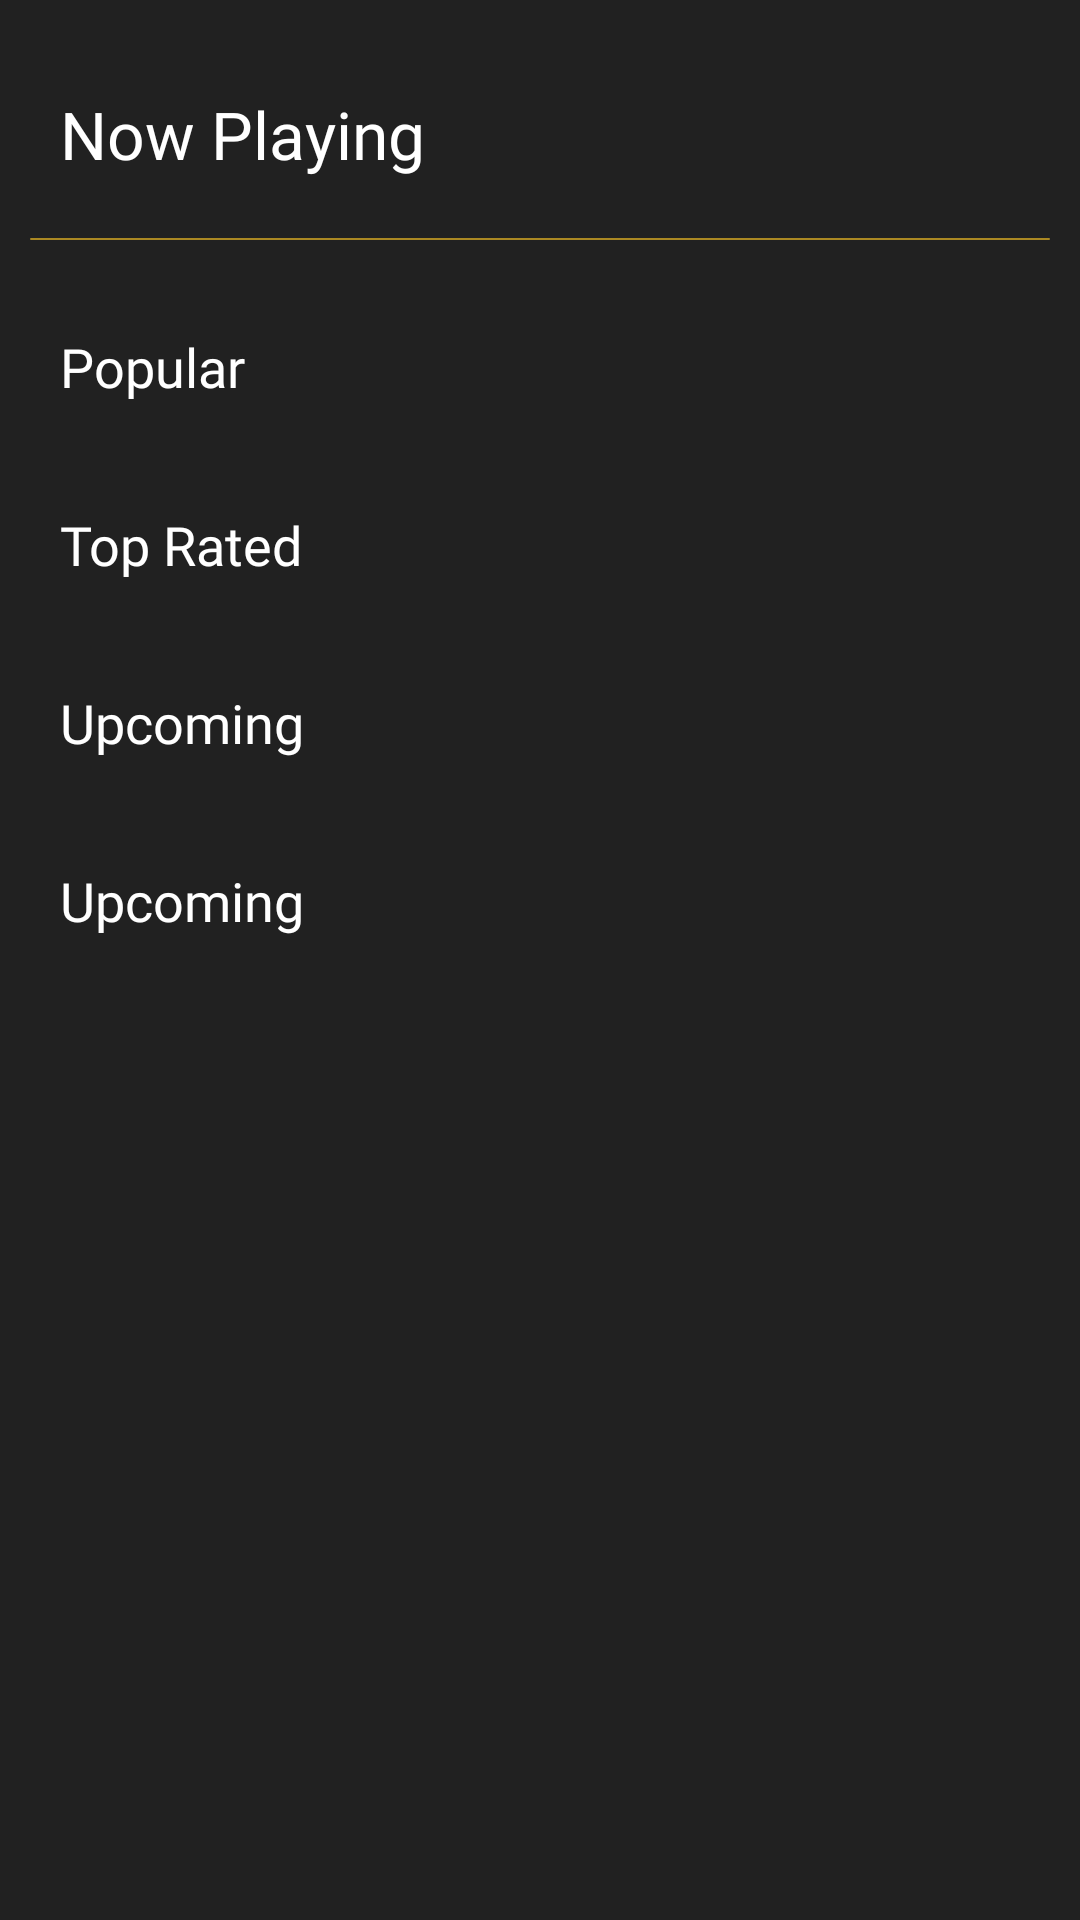

Produce the Android XML layout that renders to this screen, including the resource entries it uses.
<!-- AndroidManifest.xml: application theme Theme.Celluloid -->
<!-- res/layout/fragment_popular_first.xml -->
<?xml version="1.0" encoding="utf-8"?>
<androidx.constraintlayout.widget.ConstraintLayout xmlns:android="http://schemas.android.com/apk/res/android"
    xmlns:tools="http://schemas.android.com/tools"
    android:layout_width="match_parent"
    android:layout_height="match_parent"
    android:orientation="vertical"
    android:background="@color/primary_color"
    tools:context=".ui.movie.MovieFirstFragment">

    <ScrollView
        android:layout_width="match_parent"
        android:layout_height="match_parent">

        <LinearLayout
            android:layout_width="match_parent"
            android:layout_height="wrap_content"
            android:background="@color/primary_color"
            android:orientation="vertical">

            <com.google.android.material.textview.MaterialTextView
                android:layout_width="wrap_content"
                android:layout_height="wrap_content"
                android:layout_marginTop="30dp"
                android:layout_marginBottom="10dp"
                android:layout_marginStart="20dp"
                android:text="@string/now_playing_txt"
                android:fontFamily="@font/satoshi_medium"
                android:textSize="22sp"
                android:textColor="@color/text_color"/>

            <androidx.recyclerview.widget.RecyclerView
                android:id="@+id/rvNowPlaying"
                android:layout_width="match_parent"
                android:layout_height="match_parent"
                android:layout_marginStart="20dp"
                tools:listitem="@layout/now_playing_rv"/>

            <View
                android:id="@+id/upComingDivider"
                android:layout_width="match_parent"
                android:layout_marginStart="10dp"
                android:layout_marginEnd="10dp"
                android:layout_height="0.5dp"
                android:layout_marginTop="10dp"
                android:layout_marginBottom="10dp"
                android:layout_gravity="center"
                android:background="@drawable/divider_now_playing_style" />

            <com.google.android.material.textview.MaterialTextView
                android:layout_width="wrap_content"
                android:layout_height="wrap_content"
                android:text="@string/popular_txt"
                android:layout_marginTop="20dp"
                android:layout_marginBottom="15dp"
                android:layout_marginStart="20dp"
                android:fontFamily="@font/satoshi_medium"
                android:textSize="18sp"
                android:textColor="@color/text_color"/>

            <androidx.recyclerview.widget.RecyclerView
                android:id="@+id/rvPopular"
                android:layout_width="match_parent"
                android:layout_height="match_parent"
                android:layout_marginStart="20dp"
                tools:listitem="@layout/popular_rv"/>

            <com.google.android.material.textview.MaterialTextView
                android:layout_width="wrap_content"
                android:layout_height="wrap_content"
                android:text="@string/top_rated_txt"
                android:layout_marginTop="20dp"
                android:layout_marginBottom="15dp"
                android:layout_marginStart="20dp"
                android:fontFamily="@font/satoshi_medium"
                android:textSize="18sp"
                android:textColor="@color/text_color"/>

            <androidx.recyclerview.widget.RecyclerView
                android:id="@+id/rvTopRated"
                android:layout_width="match_parent"
                android:layout_height="match_parent"
                android:layout_marginStart="20dp"
                tools:listitem="@layout/top_rated_rv"/>

            <com.google.android.material.textview.MaterialTextView
                android:layout_width="wrap_content"
                android:layout_height="wrap_content"
                android:text="@string/upcoming_txt"
                android:layout_marginTop="20dp"
                android:layout_marginBottom="15dp"
                android:layout_marginStart="20dp"
                android:fontFamily="@font/satoshi_medium"
                android:textSize="18sp"
                android:textColor="@color/text_color"/>

            <androidx.recyclerview.widget.RecyclerView
                android:id="@+id/rvUpComing"
                android:layout_width="match_parent"
                android:layout_height="match_parent"
                android:layout_marginStart="20dp"
                tools:listitem="@layout/up_coming_rv"/>

            <com.google.android.material.textview.MaterialTextView
                android:layout_width="wrap_content"
                android:layout_height="wrap_content"
                android:text="@string/upcoming_txt"
                android:layout_marginTop="20dp"
                android:layout_marginBottom="15dp"
                android:layout_marginStart="20dp"
                android:fontFamily="@font/satoshi_medium"
                android:textSize="18sp"
                android:textColor="@color/text_color"/>

            <androidx.recyclerview.widget.RecyclerView
                android:id="@+id/rvTrending"
                android:layout_width="match_parent"
                android:layout_height="match_parent"
                android:layout_marginStart="20dp"
                tools:listitem="@layout/up_coming_rv"/>

        </LinearLayout>


    </ScrollView>

</androidx.constraintlayout.widget.ConstraintLayout>
<!-- res/layout/now_playing_rv.xml (included above) -->
<?xml version="1.0" encoding="utf-8"?>
<LinearLayout xmlns:android="http://schemas.android.com/apk/res/android"
    android:orientation="vertical"
    android:layout_width="145dp"
    android:background="@color/primary_color"
    android:layout_height="wrap_content">

    <LinearLayout
        android:layout_width="wrap_content"
        android:layout_height="wrap_content"
        android:layout_marginTop="15dp"
        android:orientation="horizontal">

        <com.google.android.material.imageview.ShapeableImageView
            android:id="@+id/nowPlayingMoviePoster"
            android:layout_width="120dp"
            android:layout_height="180dp"/>

        <View
            android:id="@+id/divider"
            android:layout_width="5dp"
            android:layout_height="25dp"
            android:layout_marginStart="10dp"
            android:layout_gravity="center"
            android:background="@drawable/divider_now_playing_style" />

    </LinearLayout>

    <com.google.android.material.textview.MaterialTextView
        android:id="@+id/nowPlayingMovieTitle"
        android:layout_width="wrap_content"
        android:layout_height="wrap_content"
        android:maxLines="3"
        android:layout_marginTop="13dp"
        android:fontFamily="@font/supreme_regular"
        android:textSize="15sp"
        android:textColor="@color/text_color"/>

    <com.google.android.material.textview.MaterialTextView
        android:id="@+id/nowPlayingMovieReleaseDate"
        android:layout_width="wrap_content"
        android:layout_height="wrap_content"
        android:layout_marginTop="10dp"
        android:layout_marginStart="3dp"
        android:drawableStart="@drawable/ic_release_date"
        android:fontFamily="@font/inter_light"
        android:textSize="11sp"
        android:textColor="@color/text_color"/>

</LinearLayout>
<!-- res/layout/popular_rv.xml (included above) -->
<?xml version="1.0" encoding="utf-8"?>
<com.google.android.material.card.MaterialCardView xmlns:android="http://schemas.android.com/apk/res/android"
    xmlns:app="http://schemas.android.com/apk/res-auto"
    android:layout_width="280dp"
    android:layout_height="wrap_content"
    android:layout_marginTop="10dp"
    android:layout_marginStart="10dp"
    app:cardBackgroundColor="@color/primary_color"
    app:cardCornerRadius="30dp"
    app:cardElevation="50dp">

    <LinearLayout
        android:layout_width="match_parent"
        android:layout_height="wrap_content"
        android:background="@drawable/outline_movie_recycler_style"
        android:orientation="horizontal">

        <com.google.android.material.card.MaterialCardView
            android:layout_width="wrap_content"
            android:layout_height="wrap_content"
            android:layout_margin="20dp"
            app:cardBackgroundColor="@color/primary_color"
            app:cardCornerRadius="30dp"
            app:cardElevation="30dp">

            <com.google.android.material.imageview.ShapeableImageView
                android:id="@+id/popularMoviePoster"
                android:layout_width="90dp"
                android:layout_height="140dp"
                android:background="@color/primary_color"
                android:scaleType="fitXY"/>

        </com.google.android.material.card.MaterialCardView>

        <LinearLayout
            android:layout_width="wrap_content"
            android:layout_height="wrap_content"
            android:layout_marginStart="10dp"
            android:layout_gravity="center_vertical"
            android:orientation="vertical">

            <com.google.android.material.textview.MaterialTextView
                android:id="@+id/popularMovieTitle"
                android:layout_width="120dp"
                android:layout_height="wrap_content"
                android:fontFamily="@font/supreme_regular"
                android:textSize="20sp"
                android:textColor="@color/text_color"/>

            <com.google.android.material.textview.MaterialTextView
                android:id="@+id/popularMovieLanguage"
                android:layout_width="wrap_content"
                android:layout_height="wrap_content"
                android:layout_marginTop="15dp"
                android:drawableStart="@drawable/ic_language"
                android:fontFamily="@font/inter_light"
                android:textSize="11sp"
                android:textColor="@color/text_color"/>

            <com.google.android.material.textview.MaterialTextView
                android:id="@+id/popularMovieReleaseDate"
                android:layout_width="wrap_content"
                android:layout_height="wrap_content"
                android:layout_marginTop="10dp"
                android:drawableStart="@drawable/ic_release_date"
                android:fontFamily="@font/inter_light"
                android:textSize="11sp"
                android:textColor="@color/text_color"/>

        </LinearLayout>

    </LinearLayout>

</com.google.android.material.card.MaterialCardView>
<!-- res/layout/top_rated_rv.xml (included above) -->
<?xml version="1.0" encoding="utf-8"?>
<com.google.android.material.card.MaterialCardView xmlns:android="http://schemas.android.com/apk/res/android"
    xmlns:app="http://schemas.android.com/apk/res-auto"
    android:layout_width="280dp"
    android:layout_height="wrap_content"
    android:layout_marginTop="10dp"
    android:layout_marginStart="10dp"
    app:cardBackgroundColor="#1b1b1b"
    app:cardCornerRadius="30dp"
    app:cardElevation="30dp">

    <LinearLayout
        android:layout_width="match_parent"
        android:layout_height="wrap_content"
        android:background="@drawable/outline_movie_recycler_style"
        android:orientation="horizontal">

        <com.google.android.material.card.MaterialCardView
            android:layout_width="wrap_content"
            android:layout_height="wrap_content"
            android:layout_margin="20dp"
            app:cardBackgroundColor="@color/primary_color"
            app:cardCornerRadius="30dp"
            app:cardElevation="30dp">

            <com.google.android.material.imageview.ShapeableImageView
                android:id="@+id/topRatedMoviePoster"
                android:layout_width="90dp"
                android:layout_height="140dp"
                android:background="@color/primary_color"
                android:scaleType="fitXY"/>

        </com.google.android.material.card.MaterialCardView>

        <LinearLayout
            android:layout_width="wrap_content"
            android:layout_height="wrap_content"
            android:layout_marginStart="10dp"
            android:layout_gravity="center_vertical"
            android:orientation="vertical">

            <com.google.android.material.textview.MaterialTextView
                android:id="@+id/topRatedMovieTitle"
                android:layout_width="120dp"
                android:layout_height="wrap_content"
                android:fontFamily="@font/supreme_regular"
                android:textSize="20sp"
                android:textColor="@color/text_color"/>

            <com.google.android.material.textview.MaterialTextView
                android:id="@+id/topRatedMovieLanguage"
                android:layout_width="wrap_content"
                android:layout_height="wrap_content"
                android:layout_marginTop="15dp"
                android:drawableStart="@drawable/ic_language"
                android:fontFamily="@font/inter_light"
                android:textSize="11sp"
                android:textColor="@color/text_color"/>

            <com.google.android.material.textview.MaterialTextView
                android:id="@+id/topRatedMovieReleaseDate"
                android:layout_width="wrap_content"
                android:layout_height="wrap_content"
                android:layout_marginTop="10dp"
                android:drawableStart="@drawable/ic_release_date"
                android:fontFamily="@font/inter_light"
                android:textSize="11sp"
                android:textColor="@color/text_color"/>

        </LinearLayout>

    </LinearLayout>

</com.google.android.material.card.MaterialCardView>
<!-- res/layout/up_coming_rv.xml (included above) -->
<?xml version="1.0" encoding="utf-8"?>
<com.google.android.material.card.MaterialCardView xmlns:android="http://schemas.android.com/apk/res/android"
    xmlns:app="http://schemas.android.com/apk/res-auto"
    android:layout_width="280dp"
    android:layout_height="wrap_content"
    android:layout_marginTop="10dp"
    android:layout_marginStart="10dp"
    app:cardBackgroundColor="#1b1b1b"
    app:cardCornerRadius="30dp"
    app:cardElevation="30dp">

    <LinearLayout
        android:layout_width="match_parent"
        android:layout_height="wrap_content"
        android:background="@drawable/outline_movie_recycler_style"
        android:orientation="horizontal">

        <com.google.android.material.card.MaterialCardView
            android:layout_width="wrap_content"
            android:layout_height="wrap_content"
            android:layout_margin="20dp"
            app:cardBackgroundColor="@color/primary_color"
            app:cardCornerRadius="30dp"
            app:cardElevation="30dp">

            <com.google.android.material.imageview.ShapeableImageView
                android:id="@+id/upComingMoviePoster"
                android:layout_width="90dp"
                android:layout_height="140dp"
                android:background="@color/primary_color"
                android:scaleType="fitXY"/>

        </com.google.android.material.card.MaterialCardView>

        <LinearLayout
            android:layout_width="wrap_content"
            android:layout_height="wrap_content"
            android:layout_marginStart="10dp"
            android:layout_gravity="center_vertical"
            android:orientation="vertical">

            <com.google.android.material.textview.MaterialTextView
                android:id="@+id/upComingMovieTitle"
                android:layout_width="120dp"
                android:layout_height="wrap_content"
                android:fontFamily="@font/supreme_regular"
                android:textSize="20sp"
                android:textColor="@color/text_color"/>

            <com.google.android.material.textview.MaterialTextView
                android:id="@+id/upComingMovieLanguage"
                android:layout_width="wrap_content"
                android:layout_height="wrap_content"
                android:layout_marginTop="15dp"
                android:drawableStart="@drawable/ic_language"
                android:fontFamily="@font/inter_light"
                android:textSize="11sp"
                android:textColor="@color/text_color"/>

            <com.google.android.material.textview.MaterialTextView
                android:id="@+id/upComingMovieReleaseDate"
                android:layout_width="wrap_content"
                android:layout_height="wrap_content"
                android:layout_marginTop="10dp"
                android:drawableStart="@drawable/ic_release_date"
                android:fontFamily="@font/inter_light"
                android:textSize="11sp"
                android:textColor="@color/text_color"/>

        </LinearLayout>

    </LinearLayout>

</com.google.android.material.card.MaterialCardView>
<!-- resources referenced by this layout -->
<resources>
  <color name="primary_color">#212121</color>
  <color name="text_color">#FFFFFF</color>
  <!-- drawable divider_now_playing_style (drawable) -->
  <?xml version="1.0" encoding="utf-8"?>
  <shape xmlns:android="http://schemas.android.com/apk/res/android">
      <corners android:radius="50dp"/>
      <solid android:color="@color/secondary_color"/>
  </shape>
  <!-- drawable ic_language (drawable) -->
  <vector android:height="15dp" android:tint="#AB8923"
      android:viewportHeight="24" android:viewportWidth="24"
      android:width="15dp" xmlns:android="http://schemas.android.com/apk/res/android">
      <path android:fillColor="@android:color/white" android:pathData="M11.99,2C6.47,2 2,6.48 2,12s4.47,10 9.99,10C17.52,22 22,17.52 22,12S17.52,2 11.99,2zM18.92,8h-2.95c-0.32,-1.25 -0.78,-2.45 -1.38,-3.56 1.84,0.63 3.37,1.91 4.33,3.56zM12,4.04c0.83,1.2 1.48,2.53 1.91,3.96h-3.82c0.43,-1.43 1.08,-2.76 1.91,-3.96zM4.26,14C4.1,13.36 4,12.69 4,12s0.1,-1.36 0.26,-2h3.38c-0.08,0.66 -0.14,1.32 -0.14,2 0,0.68 0.06,1.34 0.14,2L4.26,14zM5.08,16h2.95c0.32,1.25 0.78,2.45 1.38,3.56 -1.84,-0.63 -3.37,-1.9 -4.33,-3.56zM8.03,8L5.08,8c0.96,-1.66 2.49,-2.93 4.33,-3.56C8.81,5.55 8.35,6.75 8.03,8zM12,19.96c-0.83,-1.2 -1.48,-2.53 -1.91,-3.96h3.82c-0.43,1.43 -1.08,2.76 -1.91,3.96zM14.34,14L9.66,14c-0.09,-0.66 -0.16,-1.32 -0.16,-2 0,-0.68 0.07,-1.35 0.16,-2h4.68c0.09,0.65 0.16,1.32 0.16,2 0,0.68 -0.07,1.34 -0.16,2zM14.59,19.56c0.6,-1.11 1.06,-2.31 1.38,-3.56h2.95c-0.96,1.65 -2.49,2.93 -4.33,3.56zM16.36,14c0.08,-0.66 0.14,-1.32 0.14,-2 0,-0.68 -0.06,-1.34 -0.14,-2h3.38c0.16,0.64 0.26,1.31 0.26,2s-0.1,1.36 -0.26,2h-3.38z"/>
  </vector>
  <!-- drawable ic_release_date (drawable) -->
  <vector android:height="15dp" android:tint="#AB8923"
      android:viewportHeight="24" android:viewportWidth="24"
      android:width="15dp" xmlns:android="http://schemas.android.com/apk/res/android">
      <path android:fillColor="@android:color/white" android:pathData="M11.99,2C6.47,2 2,6.48 2,12s4.47,10 9.99,10C17.52,22 22,17.52 22,12S17.52,2 11.99,2zM12,20c-4.42,0 -8,-3.58 -8,-8s3.58,-8 8,-8 8,3.58 8,8 -3.58,8 -8,8z"/>
      <path android:fillColor="@android:color/white" android:pathData="M12.5,7H11v6l5.25,3.15 0.75,-1.23 -4.5,-2.67z"/>
  </vector>
  <!-- drawable outline_movie_recycler_style (drawable) -->
  <?xml version="1.0" encoding="utf-8"?>
  <shape xmlns:android="http://schemas.android.com/apk/res/android">
      <solid android:color="@android:color/transparent"/>
      <corners android:radius="30dp"/>
      <stroke android:color="@color/black" android:width="1dp"/>
  </shape>
  <string name="now_playing_txt">Now Playing</string>
  <string name="popular_txt">Popular</string>
  <string name="top_rated_txt">Top Rated</string>
  <string name="upcoming_txt">Upcoming</string>
  <style name="Theme.Celluloid" parent="Theme.MaterialComponents.DayNight.NoActionBar">
          
          <item name="colorPrimary">@color/primary_color</item>
          <item name="colorPrimaryVariant">@color/purple_700</item>
          <item name="colorOnPrimary">@color/primary_color</item>
          
          <item name="colorSecondary">@color/secondary_color</item>
          <item name="colorSecondaryVariant">@color/teal_700</item>
          <item name="colorOnSecondary">@color/primary_color</item>
          
          <item name="android:statusBarColor">?attr/colorPrimary</item>
          
      </style>
  <color name="secondary_color">#AB8923</color>
  <color name="black">#FF000000</color>
  <color name="purple_700">#FF3700B3</color>
  <color name="teal_700">#FF018786</color>
</resources>
